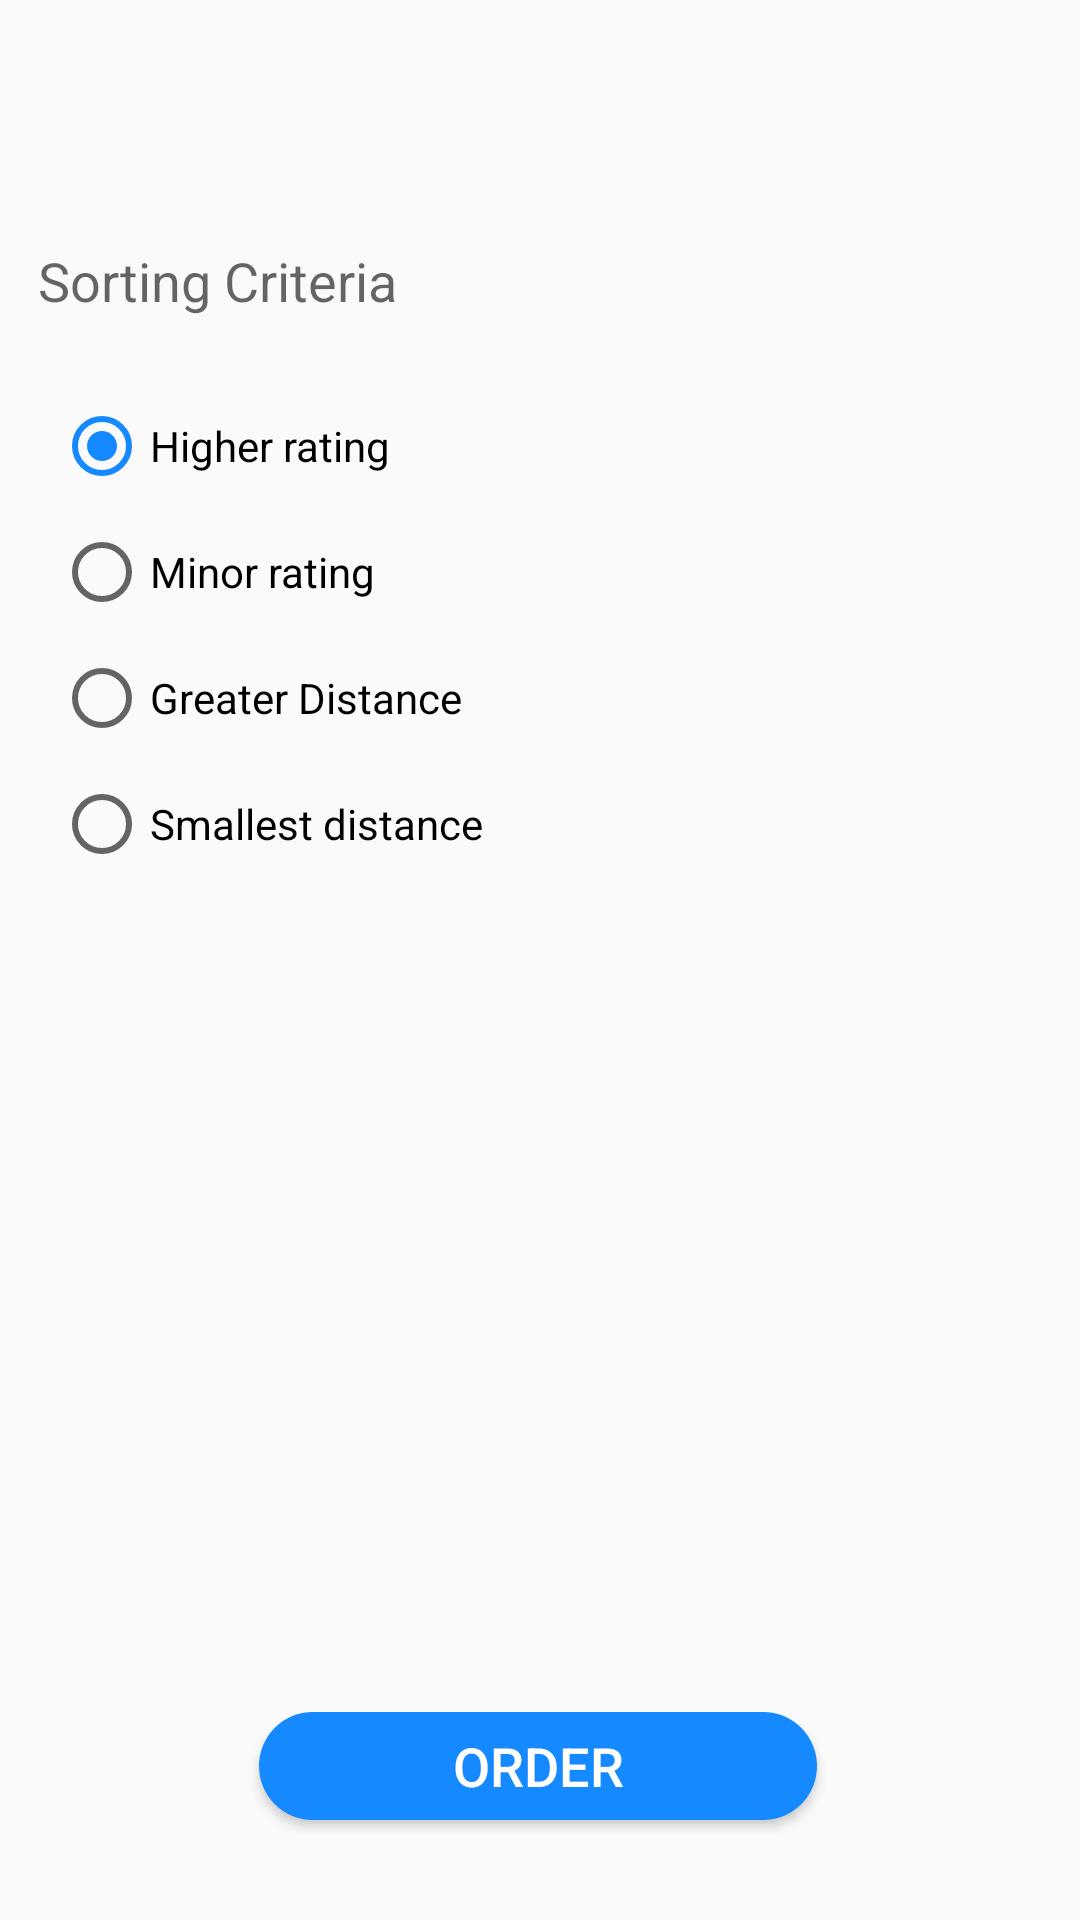

Produce the Android XML layout that renders to this screen, including the resource entries it uses.
<!-- AndroidManifest.xml: application theme AppTheme -->
<!-- res/layout/fragment_order.xml -->
<?xml version="1.0" encoding="utf-8"?>
<FrameLayout xmlns:android="http://schemas.android.com/apk/res/android"
    xmlns:app="http://schemas.android.com/apk/res-auto"
    xmlns:tools="http://schemas.android.com/tools"
    android:layout_width="match_parent"
    android:layout_height="match_parent"
    tools:context=".OrderFragment">

    <androidx.constraintlayout.widget.ConstraintLayout
        android:layout_width="match_parent"
        android:layout_height="match_parent">

        <Button
            android:id="@+id/clickOrder"
            android:layout_width="186dp"
            android:layout_height="36dp"
            android:background="@drawable/round_button"
            android:text="@string/order"
            android:textColor="#FFFFFF"
            android:textSize="18sp"
            app:layout_constraintBottom_toBottomOf="parent"
            app:layout_constraintEnd_toEndOf="parent"
            app:layout_constraintHorizontal_bias="0.497"
            app:layout_constraintStart_toStartOf="parent"
            app:layout_constraintTop_toTopOf="parent"
            app:layout_constraintVertical_bias="0.945" />

        <TextView
            android:id="@+id/textViewSort"
            android:layout_width="160dp"
            android:layout_height="33dp"
            android:hint="@string/textViewSort"
            android:textSize="18sp"
            app:layout_constraintBottom_toTopOf="@+id/clickOrder"
            app:layout_constraintEnd_toEndOf="parent"
            app:layout_constraintHorizontal_bias="0.063"
            app:layout_constraintStart_toStartOf="parent"
            app:layout_constraintTop_toTopOf="parent"
            app:layout_constraintVertical_bias="0.151" />

        <RadioGroup
            android:id="@+id/radioGroup"
            android:layout_width="wrap_content"
            android:layout_height="wrap_content"
            app:layout_constraintBottom_toTopOf="@+id/clickOrder"
            app:layout_constraintEnd_toEndOf="parent"
            app:layout_constraintHorizontal_bias="0.063"
            app:layout_constraintStart_toStartOf="parent"
            app:layout_constraintTop_toBottomOf="@+id/textViewSort"
            app:layout_constraintVertical_bias="0.046">

            <RadioButton
                android:id="@+id/firstRadio"
                android:layout_width="wrap_content"
                android:layout_height="wrap_content"
                android:layout_margin="5dp"
                android:checked="true"
                android:text="@string/higher_rating" />

            <RadioButton
                android:id="@+id/secondRadio"
                android:layout_width="wrap_content"
                android:layout_height="wrap_content"
                android:layout_margin="5dp"
                android:text="@string/minor_rating" />

            <RadioButton
                android:id="@+id/thirdRadio"
                android:layout_width="wrap_content"
                android:layout_height="wrap_content"
                android:layout_margin="5dp"
                android:text="@string/greater_distance" />

            <RadioButton
                android:id="@+id/fourthRadio"
                android:layout_width="wrap_content"
                android:layout_height="wrap_content"
                android:layout_margin="5dp"
                android:text="@string/smallest_distance" />


        </RadioGroup>

    </androidx.constraintlayout.widget.ConstraintLayout>
</FrameLayout>
<!-- resources referenced by this layout -->
<resources>
  <!-- drawable round_button (drawable-v24) -->
  <?xml version="1.0" encoding="utf-8"?>
  <shape xmlns:android="http://schemas.android.com/apk/res/android">
  
      <corners android:radius="24dp"/>
      <solid android:color="@color/colorPrimary"/>
  
  </shape>
  <string name="greater_distance">"Greater Distance "</string>
  <string name="higher_rating">Higher rating</string>
  <string name="minor_rating">Minor rating</string>
  <string name="order">Order</string>
  <string name="smallest_distance">Smallest distance</string>
  <string name="textViewSort">Sorting Criteria</string>
  <style name="AppTheme" parent="Theme.AppCompat.Light.NoActionBar">
          
          <item name="colorPrimary">@color/colorPrimary</item>
          <item name="colorPrimaryDark">@color/colorPrimaryDark</item>
          <item name="colorAccent">@color/colorAccent</item>
      </style>
  <color name="colorPrimary">#1589FF</color>
  <color name="colorPrimaryDark">#0500A5</color>
  <color name="colorAccent">#1589FF</color>
</resources>
